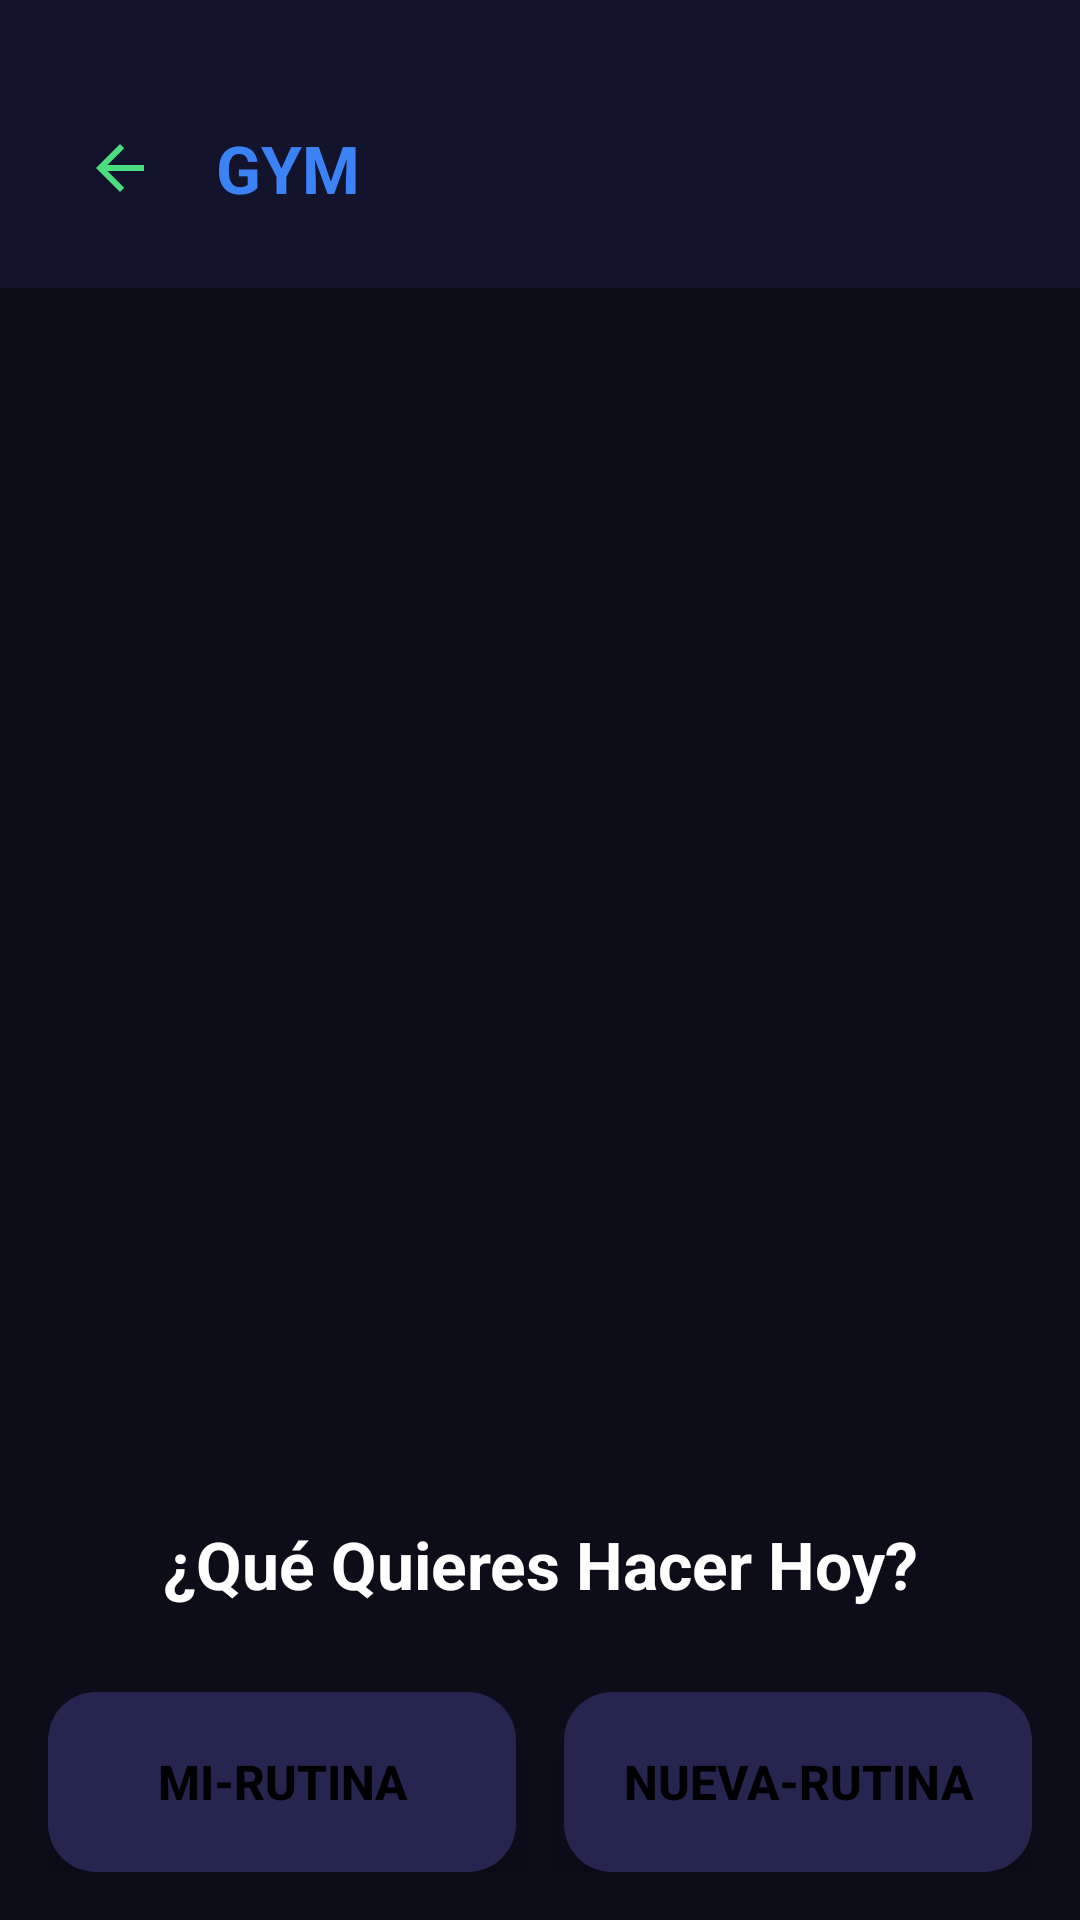

Layout XML and referenced resources for this Android screen:
<!-- AndroidManifest.xml: application theme Theme.GimnasioPro -->
<!-- res/layout/activity_gim.xml -->
<?xml version="1.0" encoding="utf-8"?>

<LinearLayout xmlns:android="http://schemas.android.com/apk/res/android"
    xmlns:tools="http://schemas.android.com/tools"
    android:layout_width="match_parent"
    android:layout_height="match_parent"
    android:orientation="vertical"
    android:fitsSystemWindows="true"
    tools:context=".GimActivity">

    
    <LinearLayout
        android:layout_width="match_parent"
        android:layout_height="wrap_content"
        android:background="@color/darker_green_header"
        android:gravity="center_vertical"
        android:orientation="horizontal"
        android:paddingStart="16dp"
        android:paddingEnd="16dp"
        android:paddingBottom="16dp"
        android:paddingTop="32dp">

        <ImageButton
            android:id="@+id/btnBack"
            android:layout_width="48dp"
            android:layout_height="48dp"
            android:background="?attr/selectableItemBackgroundBorderless"
            android:contentDescription="@string/btn_volver"
            android:src="@drawable/ic_arrow_back"
            android:scaleType="centerInside"
            android:clickable="true"
            android:focusable="true" />

        <TextView
            android:id="@+id/tvHeader"
            android:layout_width="0dp"
            android:layout_height="wrap_content"
            android:layout_marginStart="8dp"
            android:layout_weight="1"
            android:text="@string/btn_gim"
            android:textColor="@color/accent_blue"
            android:textSize="22sp"
            android:textStyle="bold" />
    </LinearLayout>

    
    <FrameLayout
        android:id="@+id/calendarContainer"
        android:layout_width="match_parent"
        android:layout_height="0dp"
        android:layout_gravity="center"
        android:layout_marginHorizontal="16dp"
        android:layout_weight="1" />

    
    <TextView
        android:id="@+id/tvQuestion"
        android:layout_width="match_parent"
        android:layout_height="wrap_content"
        android:gravity="center"
        android:paddingVertical="12dp"
        android:text="@string/question_what_today"
        android:textColor="@color/text_on_background"
        android:textSize="22sp"
        android:textStyle="bold" />

    
    <LinearLayout
        android:layout_width="match_parent"
        android:layout_height="wrap_content"
        android:baselineAligned="false"
        android:gravity="center"
        android:orientation="horizontal"
        android:padding="16dp"
        android:paddingBottom="8dp">

        <Button
            android:id="@+id/btnMiRutina"
            android:layout_width="0dp"
            android:layout_height="60dp"
            android:layout_marginEnd="8dp"
            android:layout_weight="1"
            android:background="@drawable/bg_card_trainer"
            android:elevation="8dp"
            android:stateListAnimator="@null"
            android:text="@string/btn_mi_rutina"
            android:textColor="@color/text_on_button"
            android:textSize="16sp"
            android:textStyle="bold" />

        <Button
            android:id="@+id/btnNuevaRutina"
            android:layout_width="0dp"
            android:layout_height="60dp"
            android:layout_marginStart="8dp"
            android:layout_weight="1"
            android:background="@drawable/bg_card_trainer"
            android:elevation="8dp"
            android:stateListAnimator="@null"
            android:text="@string/btn_nueva_rutina"
            android:textColor="@color/text_on_button"
            android:textSize="16sp"
            android:textStyle="bold" />

    </LinearLayout>

    
    <FrameLayout
        android:id="@+id/adContainerGim"
        android:layout_width="match_parent"
        android:layout_height="wrap_content"
        android:layout_gravity="bottom"
        android:visibility="gone"/>

</LinearLayout>
<!-- resources referenced by this layout -->
<resources>
  <color name="accent_blue">#3B82F6</color>
  <color name="darker_green_header">@color/dark_background_secondary</color>
  <color name="text_on_background">@color/text_primary</color>
  <color name="text_on_button">#FF000000</color>
  <!-- drawable bg_card_trainer (drawable) -->
  <?xml version="1.0" encoding="utf-8"?>
  
  <shape xmlns:android="http://schemas.android.com/apk/res/android"
      android:shape="rectangle">
      <solid android:color="@color/card_trainer" />
      <corners android:radius="16dp" />
  </shape>
  <!-- drawable ic_arrow_back (drawable) -->
  <?xml version="1.0" encoding="utf-8"?>
  
  <vector xmlns:android="http://schemas.android.com/apk/res/android"
      android:width="24dp"
      android:height="24dp"
      android:viewportWidth="24"
      android:viewportHeight="24"
      android:tint="@color/electric_green_button">
      <path
          android:fillColor="@android:color/white"
          android:pathData="M20,11H7.83l5.59,-5.59L12,4l-8,8 8,8 1.41,-1.41L7.83,13H20v-2z"/>
  </vector>
  <string name="btn_gim">GYM</string>
  <string name="btn_mi_rutina">Mi-Rutina</string>
  <string name="btn_nueva_rutina">Nueva-Rutina</string>
  <string name="btn_volver">Volver</string>
  <string name="question_what_today">¿Qué Quieres Hacer Hoy?</string>
  <style name="Theme.GimnasioPro" parent="Theme.MaterialComponents.Light.NoActionBar">
          
          <item name="colorPrimary">@color/electric_green_button</item>
          <item name="colorPrimaryDark">@color/dark_green_background</item>
          <item name="colorAccent">@color/electric_green_button</item>
          <item name="colorOnPrimary">@color/text_on_button</item>
          <item name="android:windowBackground">@color/dark_green_background</item>
          <item name="android:statusBarColor">@color/dark_green_background</item>
          <item name="android:navigationBarColor">@color/dark_green_background</item>
          <item name="android:fitsSystemWindows">true</item>
  
      </style>
  <color name="dark_background_secondary">#13132B</color>
  <color name="text_primary">#FFFFFF</color>
  <color name="card_trainer">@color/card_dark_secondary</color>
  <color name="electric_green_button">@color/accent_green</color>
  <color name="dark_green_background">@color/dark_background</color>
  <color name="card_dark_secondary">#252550</color>
  <color name="accent_green">#4ADE80</color>
  <color name="dark_background">#0D0D1A</color>
</resources>
